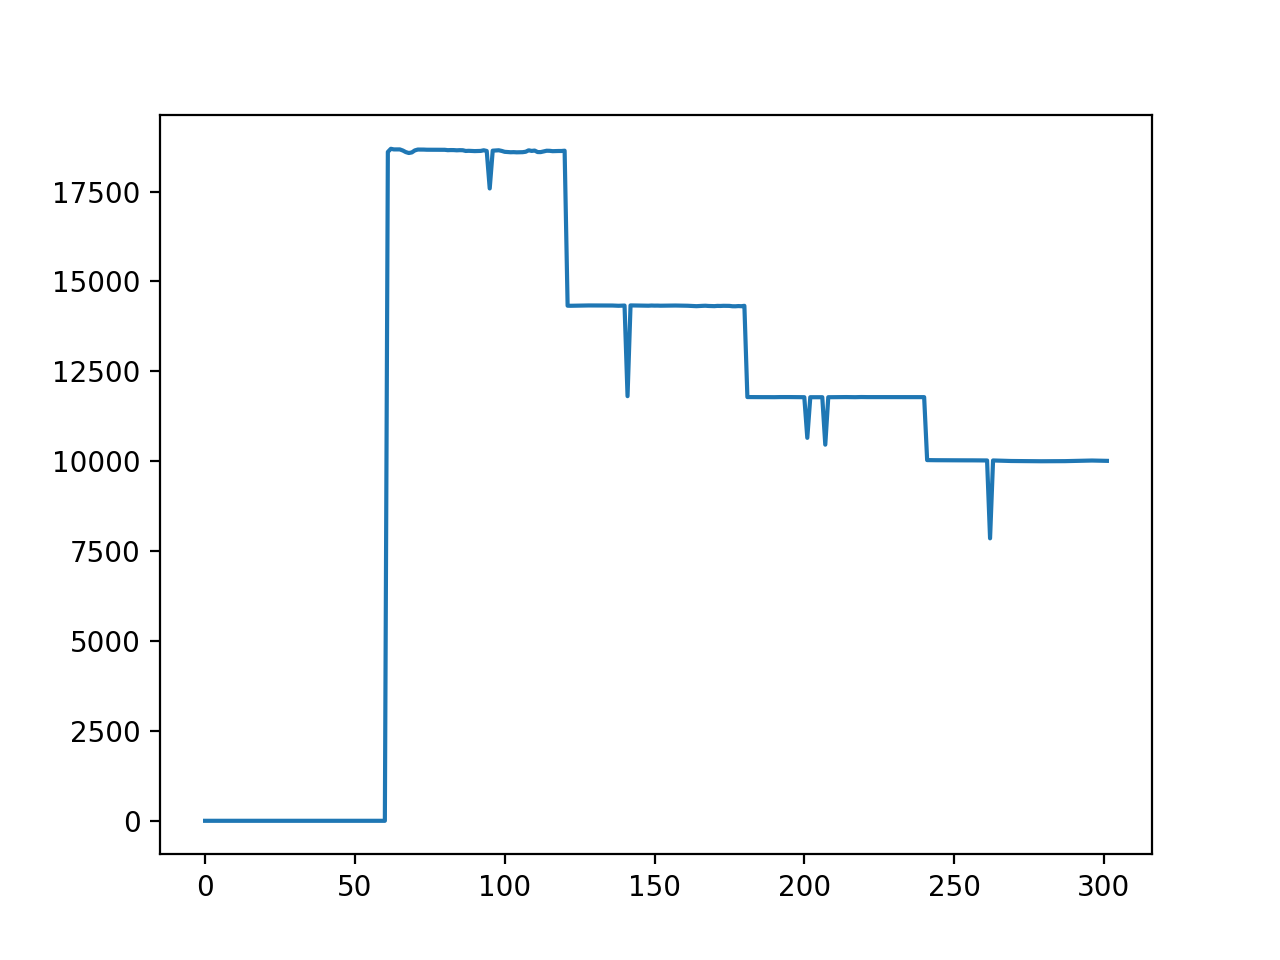

The file beside this chart, header and first rows:
Time [s]	Intensity A	Laser On	AcX	AcY	AcZ	GyX	GyY	GyZ	Ard Temp [C])	MPU Temp [C]
0	0.0	False	1.03	-0.02	-0.08	-0.08	-0.06	0.12	19.8	21.14
1	0.0	False	1.03	-0.02	-0.08	0.06	0.08	-0.06	22.88	21.14
2	0.0	False	1.03	-0.02	-0.09	0.0	-0.12	-0.06	22.88	21.14
3	0.0	False	1.02	-0.02	-0.09	-0.03	0.24	-0.05	22.79	21.14
4	0.0	False	1.03	-0.02	-0.09	-0.08	0.06	0.06	22.79	21.09
5	0.0	False	1.03	-0.03	-0.09	0.12	0.09	-0.06	22.88	21.14
6	0.0	False	1.03	-0.02	-0.09	-0.02	-0.02	0.12	22.88	21.19
7	0.0	False	1.03	-0.03	-0.08	-0.03	0.02	-0.05	22.79	21.19
8	0.0	False	1.03	-0.02	-0.09	0.09	0.0	0.18	22.79	21.23
9	0.0	False	1.03	-0.02	-0.08	-0.05	0.08	-0.2	22.79	21.23
10	0.0	False	1.03	-0.01	-0.09	0.2	-0.09	-0.14	22.79	21.14
11	0.0	False	1.03	-0.02	-0.09	-0.05	0.05	0.17	22.88	21.19
12	0.0	False	1.03	-0.02	-0.08	-0.06	-0.06	0.05	22.88	21.19
13	0.0	False	1.03	-0.02	-0.09	-0.03	-0.12	0.12	22.88	21.28
14	0.0	False	1.03	-0.02	-0.09	0.02	0.0	0.18	22.79	21.23
15	0.0	False	1.03	-0.02	-0.08	-0.02	0.03	-0.06	22.88	21.19
16	0.0	False	1.03	-0.02	-0.07	-0.05	-0.06	0.0	22.88	21.19
17	0.0	False	1.03	-0.02	-0.08	-0.06	-0.02	-0.03	22.88	21.33
18	0.0	False	1.02	-0.02	-0.09	0.02	0.06	0.12	22.79	21.14
19	0.0	False	1.03	-0.02	-0.08	0.02	0.11	-0.05	22.79	21.14
20	0.0	False	1.03	-0.02	-0.08	-0.12	-0.06	0.0	22.88	21.23
21	0.0	False	1.02	-0.02	-0.08	-0.02	-0.08	0.14	22.79	21.23
22	0.0	False	1.03	-0.02	-0.08	0.03	-0.03	-0.03	22.79	21.23
23	0.0	False	1.03	-0.02	-0.08	-0.14	-0.06	-0.06	22.88	21.09
24	0.0	False	1.03	-0.02	-0.08	0.05	-0.02	-0.02	22.79	21.19
25	0.0	False	1.03	-0.03	-0.09	0.0	0.0	-0.06	22.79	21.14
26	0.0	False	1.03	-0.02	-0.09	-0.15	0.0	0.03	22.88	21.19
27	0.0	False	1.03	-0.03	-0.08	0.05	0.08	0.11	22.88	21.28
28	0.0	False	1.02	-0.03	-0.08	0.03	0.0	-0.2	22.79	21.19
29	0.0	False	1.02	-0.03	-0.08	0.02	-0.05	0.05	22.79	21.23
30	0.0	False	1.03	-0.02	-0.08	0.03	-0.08	0.0	22.79	21.23
31	0.0	False	1.03	-0.02	-0.09	0.11	0.12	0.06	22.88	21.28
32	0.0	False	1.03	-0.02	-0.08	0.0	0.08	-0.11	22.88	21.14
33	0.0	False	1.02	-0.02	-0.08	0.02	0.06	-0.08	22.88	21.19
34	0.0	False	1.02	-0.02	-0.09	0.03	0.02	0.12	22.88	21.19
35	0.0	False	1.03	-0.02	-0.09	0.0	-0.06	0.05	22.88	21.33
36	0.0	False	1.03	-0.02	-0.08	-0.14	-0.2	0.09	22.79	21.33
37	0.0	False	1.02	-0.02	-0.09	0.0	-0.06	-0.02	22.88	21.23
38	0.0	False	1.03	-0.02	-0.09	0.0	-0.05	0.09	22.79	21.23
39	0.0	False	1.03	-0.02	-0.09	0.02	0.08	-0.02	22.79	21.28
40	0.0	False	1.03	-0.02	-0.09	0.06	0.12	0.03	22.79	21.19
41	0.0	False	1.02	-0.03	-0.08	-0.11	0.08	0.05	22.79	21.28
42	0.0	False	1.03	-0.02	-0.08	-0.11	0.18	0.09	22.88	21.28
43	0.0	False	1.03	-0.03	-0.08	0.08	-0.06	-0.08	22.79	21.28
44	0.0	False	1.02	-0.02	-0.08	-0.09	0.15	0.03	22.79	21.28
45	0.0	False	1.03	-0.02	-0.08	-0.06	0.15	0.05	22.88	21.19
46	0.0	False	1.03	-0.02	-0.09	-0.11	-0.03	0.02	22.79	21.23
47	0.0	False	1.02	-0.02	-0.08	-0.02	0.0	0.11	22.79	21.28
48	0.0	False	1.03	-0.02	-0.09	0.02	-0.06	0.03	22.79	21.28
49	0.0	False	1.03	-0.02	-0.09	0.05	-0.09	0.11	22.88	21.23
50	0.0	False	1.03	-0.02	-0.09	-0.02	0.03	0.08	22.88	21.19
51	0.0	False	1.02	-0.02	-0.09	0.08	-0.05	-0.08	22.88	21.28
52	0.0	False	1.02	-0.03	-0.08	0.02	0.11	0.09	22.88	21.33
53	0.0	False	1.03	-0.02	-0.08	-0.09	0.14	-0.11	22.79	21.33
54	0.0	False	1.03	-0.02	-0.08	0.0	0.12	0.14	22.88	21.23
55	0.0	False	1.02	-0.02	-0.09	-0.09	0.06	-0.02	22.88	21.28
56	0.0	False	1.03	-0.02	-0.08	-0.08	0.02	0.09	22.79	21.33
57	0.0	False	1.03	-0.02	-0.09	0.0	0.12	-0.17	22.79	21.33
58	0.0	False	1.03	-0.03	-0.08	-0.09	0.08	0.0	22.88	21.28
59	0.0	False	1.03	-0.02	-0.08	0.0	-0.08	-0.14	22.79	21.23
... 242 more rows
